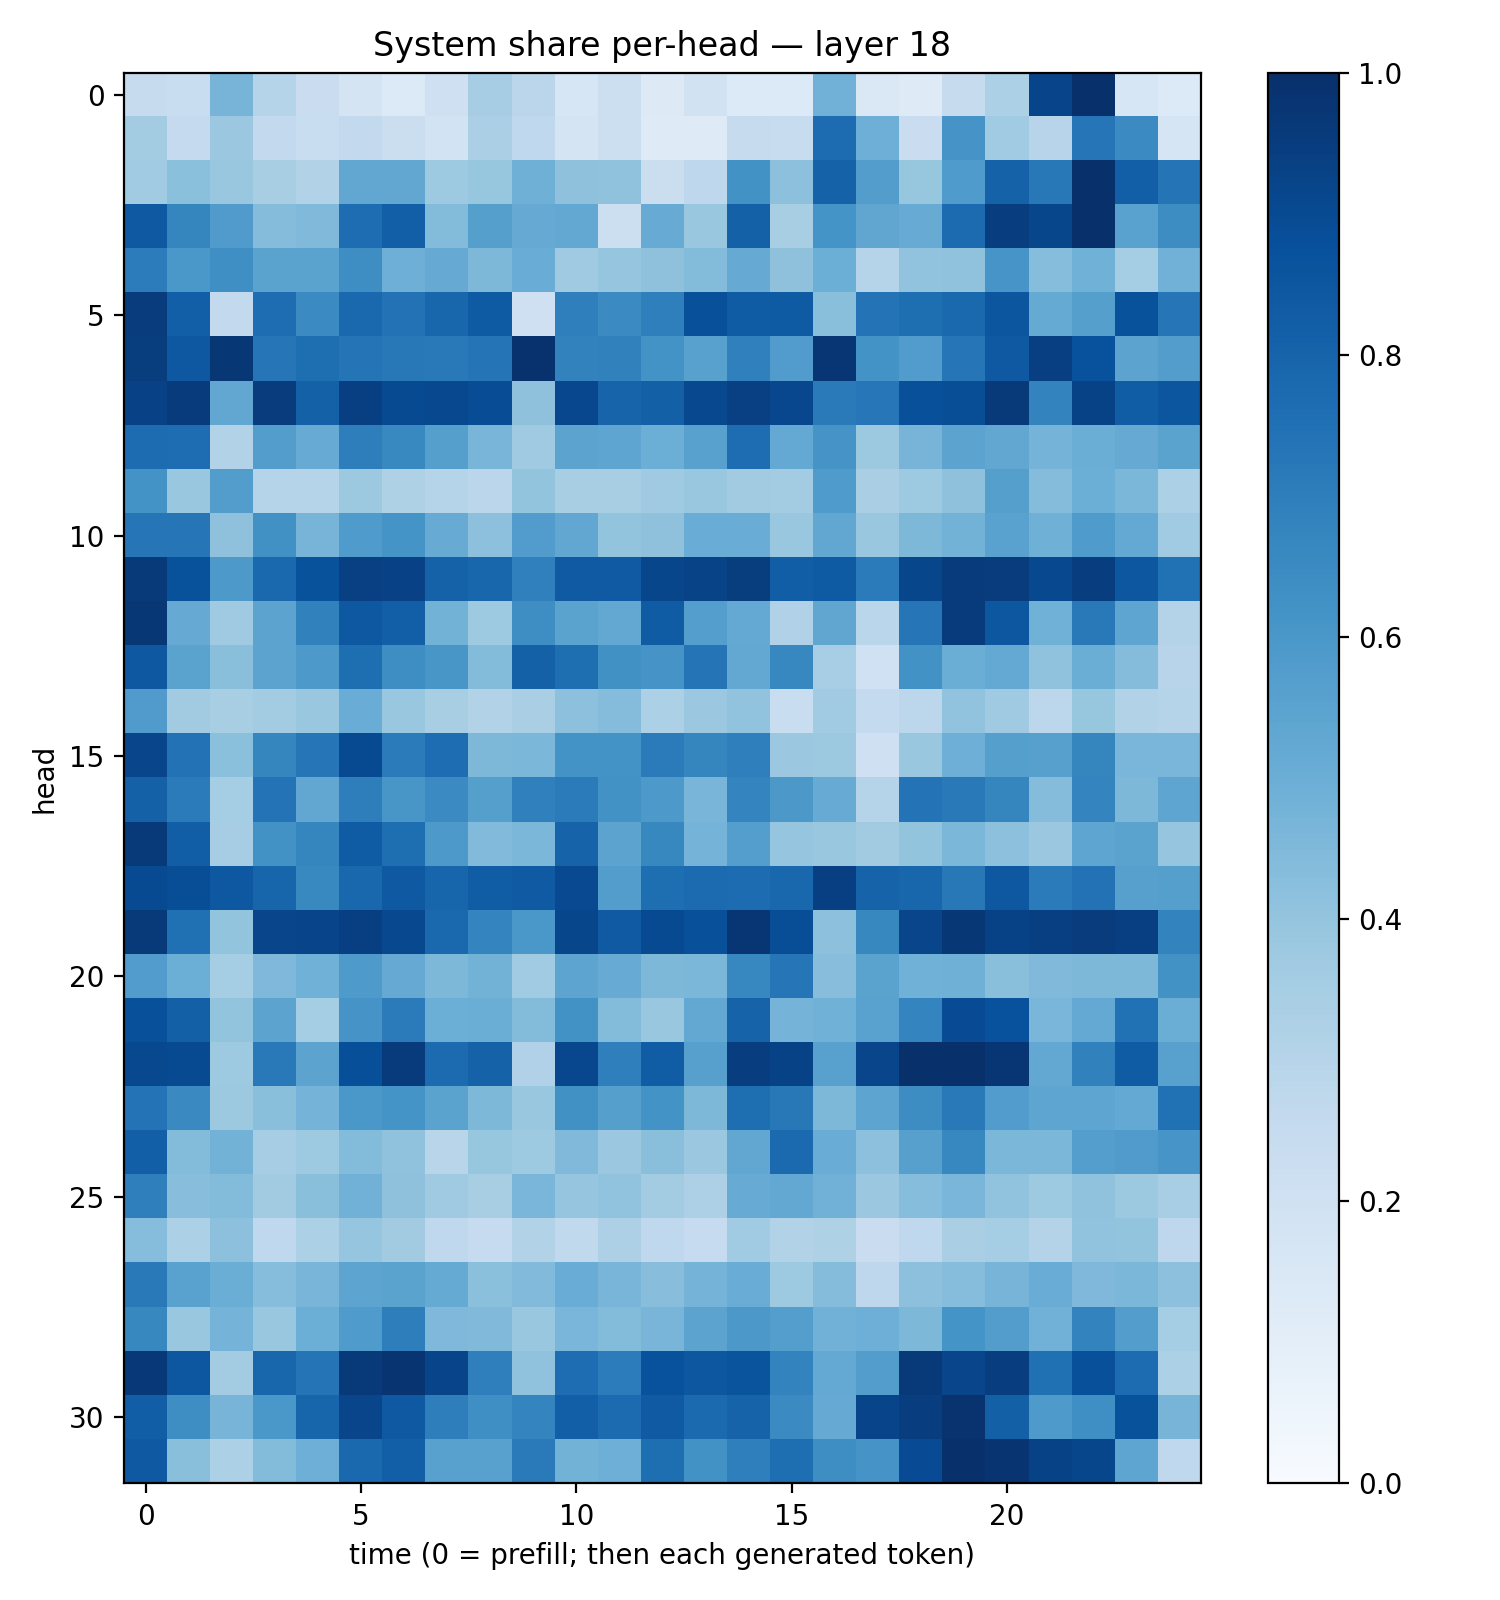

The table this chart was drawn from, first rows:
0.24328859, 0.23153354, 0.46880403, 0.29957303, 0.22713992, 0.1795818, 0.13486427, 0.20925404, 0.34960893, 0.28470147, 0.15633805, 0.21545878, 0.12805295, 0.192988, 0.13386458, 0.13595606, 0.48360878, 0.14173447, 0.12236249, 0.24434617, 0.32926515, 0.92008716, 0.9984131, 0.15962134
0.3585, 0.2514, 0.3811, 0.2593, 0.2343, 0.2579, 0.2241, 0.1841, 0.3357, 0.2657, 0.1738, 0.2167, 0.1242, 0.1214, 0.2427, 0.2364, 0.767, 0.4936, 0.2266, 0.6107, 0.3668, 0.2962, 0.7331, 0.6505
0.367, 0.4184, 0.387, 0.3401, 0.312, 0.528, 0.5283, 0.3728, 0.3927, 0.4886, 0.4132, 0.4089, 0.2244, 0.2773, 0.6219, 0.4157, 0.8071, 0.5731, 0.3932, 0.5846, 0.8056, 0.7212, 0.9994, 0.8196
0.8428, 0.6701, 0.5784, 0.4374, 0.448, 0.764, 0.817, 0.439, 0.5641, 0.5153, 0.5241, 0.2162, 0.5107, 0.389, 0.8116, 0.3435, 0.614, 0.5317, 0.5088, 0.7729, 0.9446, 0.9132, 0.996, 0.5511
0.7058, 0.6006, 0.6367, 0.55, 0.5497, 0.6388, 0.4931, 0.5146, 0.4558, 0.5066, 0.3692, 0.3968, 0.4112, 0.4394, 0.5145, 0.4135, 0.4989, 0.2999, 0.4036, 0.4082, 0.6089, 0.4315, 0.488, 0.3529
0.951, 0.8185, 0.26, 0.7626, 0.6493, 0.778, 0.7458, 0.7926, 0.8359, 0.2073, 0.6923, 0.6501, 0.6952, 0.8787, 0.8294, 0.8334, 0.4225, 0.7397, 0.7613, 0.779, 0.8539, 0.5173, 0.5661, 0.8681
0.9454, 0.8466, 0.9689, 0.727, 0.7581, 0.736, 0.7195, 0.7172, 0.7364, 0.9891, 0.6797, 0.6874, 0.6207, 0.5555, 0.6902, 0.5751, 0.9728, 0.621, 0.5768, 0.7333, 0.8434, 0.9384, 0.8729, 0.5438
0.9332, 0.9539, 0.5299, 0.9502, 0.812, 0.9413, 0.8947, 0.9051, 0.8898, 0.4112, 0.9086, 0.799, 0.8128, 0.9045, 0.9355, 0.9078, 0.7143, 0.7256, 0.8785, 0.8852, 0.963, 0.6766, 0.9277, 0.8259
0.7659, 0.7632, 0.3111, 0.5719, 0.5083, 0.6988, 0.6568, 0.5626, 0.4666, 0.3675, 0.5438, 0.5358, 0.4975, 0.555, 0.7624, 0.5234, 0.6122, 0.3765, 0.4693, 0.5456, 0.5276, 0.4757, 0.5002, 0.5144
0.62, 0.3894, 0.5726, 0.2998, 0.3012, 0.3768, 0.3217, 0.2997, 0.2826, 0.3999, 0.3431, 0.3399, 0.3682, 0.3829, 0.3609, 0.3578, 0.5849, 0.3377, 0.3734, 0.4119, 0.5662, 0.4371, 0.4998, 0.4584
0.7277, 0.7268, 0.4127, 0.6273, 0.4693, 0.5828, 0.6158, 0.5098, 0.4152, 0.5776, 0.5305, 0.4018, 0.4126, 0.5069, 0.5071, 0.3833, 0.5304, 0.3903, 0.4532, 0.4799, 0.5524, 0.4903, 0.5853, 0.521
0.9616, 0.8691, 0.5917, 0.7793, 0.8704, 0.9361, 0.932, 0.8067, 0.7917, 0.6913, 0.8383, 0.8368, 0.9121, 0.9253, 0.9483, 0.8239, 0.8335, 0.7078, 0.9102, 0.9568, 0.9527, 0.9055, 0.9446, 0.8484
0.9711, 0.5141, 0.3708, 0.5445, 0.6846, 0.8458, 0.8201, 0.4793, 0.3731, 0.639, 0.5477, 0.5244, 0.8284, 0.5688, 0.5198, 0.3199, 0.5334, 0.287, 0.7285, 0.9535, 0.8487, 0.4882, 0.7173, 0.5362
0.8466, 0.5478, 0.4256, 0.5431, 0.5935, 0.7598, 0.6379, 0.604, 0.4413, 0.8092, 0.761, 0.6281, 0.6116, 0.7367, 0.5262, 0.6657, 0.3472, 0.1997, 0.6213, 0.5032, 0.5231, 0.4065, 0.5015, 0.4342
0.5812, 0.3619, 0.3431, 0.3575, 0.3906, 0.5046, 0.3883, 0.3428, 0.3151, 0.3363, 0.4168, 0.4354, 0.3296, 0.381, 0.4058, 0.2307, 0.3648, 0.2564, 0.2806, 0.4024, 0.3684, 0.279, 0.3914, 0.314
0.9165, 0.7457, 0.4217, 0.6682, 0.729, 0.8958, 0.7109, 0.7624, 0.4532, 0.4582, 0.6198, 0.6204, 0.7086, 0.6697, 0.6915, 0.3809, 0.3773, 0.2056, 0.3866, 0.4949, 0.5647, 0.5607, 0.6707, 0.4632
0.8092, 0.7078, 0.352, 0.74, 0.5281, 0.6966, 0.6022, 0.6497, 0.5657, 0.6879, 0.7108, 0.6235, 0.5932, 0.4675, 0.6746, 0.5951, 0.5101, 0.3029, 0.7394, 0.7181, 0.6684, 0.4345, 0.6721, 0.4544
0.9604, 0.8232, 0.3484, 0.6238, 0.6698, 0.83, 0.7604, 0.5916, 0.442, 0.4571, 0.8011, 0.5447, 0.6613, 0.4737, 0.5685, 0.396, 0.3888, 0.3627, 0.3987, 0.458, 0.4144, 0.3801, 0.5373, 0.5488
0.8976, 0.8828, 0.844, 0.7934, 0.66, 0.7856, 0.8412, 0.796, 0.8263, 0.8377, 0.8999, 0.5709, 0.7605, 0.7706, 0.7674, 0.7867, 0.9391, 0.8022, 0.7907, 0.7213, 0.8473, 0.709, 0.7446, 0.5594
0.9619, 0.7504, 0.401, 0.9163, 0.9201, 0.9405, 0.9048, 0.7782, 0.6749, 0.5977, 0.9129, 0.8377, 0.8954, 0.8786, 0.9759, 0.8837, 0.4145, 0.6605, 0.9179, 0.9689, 0.9265, 0.939, 0.9502, 0.94
0.5776, 0.4975, 0.3533, 0.4508, 0.487, 0.5898, 0.5142, 0.4542, 0.4773, 0.3645, 0.5406, 0.5112, 0.4535, 0.4585, 0.6662, 0.7315, 0.4267, 0.5492, 0.4867, 0.4912, 0.4238, 0.4454, 0.4535, 0.4557
0.8783, 0.8142, 0.4003, 0.5449, 0.3532, 0.6111, 0.7094, 0.4994, 0.5004, 0.4404, 0.6221, 0.4387, 0.383, 0.5263, 0.8034, 0.475, 0.4876, 0.5535, 0.674, 0.8916, 0.873, 0.4625, 0.5208, 0.7481
0.9029, 0.8974, 0.3729, 0.7176, 0.5438, 0.8793, 0.9537, 0.7711, 0.8072, 0.3167, 0.9082, 0.695, 0.828, 0.5604, 0.9437, 0.9282, 0.5585, 0.9163, 0.9937, 0.9954, 0.9738, 0.5236, 0.686, 0.8283
0.7412, 0.656, 0.3773, 0.4248, 0.4728, 0.6001, 0.6166, 0.547, 0.4565, 0.3836, 0.6274, 0.5628, 0.6177, 0.4552, 0.761, 0.719, 0.4543, 0.5393, 0.6421, 0.7156, 0.578, 0.538, 0.536, 0.5208
0.8173, 0.441, 0.4796, 0.348, 0.3732, 0.4376, 0.4096, 0.2913, 0.3935, 0.3714, 0.4477, 0.3807, 0.4219, 0.3795, 0.5295, 0.7766, 0.5042, 0.4155, 0.5614, 0.6658, 0.4601, 0.4604, 0.5676, 0.5789
0.6933, 0.4275, 0.4381, 0.3618, 0.4224, 0.4822, 0.4108, 0.369, 0.3403, 0.462, 0.3967, 0.4044, 0.3559, 0.3274, 0.5088, 0.5247, 0.4808, 0.3822, 0.433, 0.4624, 0.4033, 0.3739, 0.4074, 0.3754
0.4327, 0.3292, 0.4179, 0.2676, 0.3284, 0.3984, 0.3625, 0.268, 0.2488, 0.3121, 0.2655, 0.3251, 0.2683, 0.2491, 0.3656, 0.3117, 0.3205, 0.2293, 0.2685, 0.3388, 0.3522, 0.3049, 0.4037, 0.3998
0.7167, 0.553, 0.5019, 0.43, 0.4686, 0.5423, 0.5502, 0.5174, 0.4211, 0.4416, 0.5065, 0.4669, 0.4281, 0.4736, 0.5058, 0.3716, 0.4354, 0.2764, 0.4144, 0.4302, 0.4701, 0.5068, 0.4503, 0.4584
0.6629, 0.3882, 0.4735, 0.3869, 0.4986, 0.5841, 0.697, 0.4515, 0.4485, 0.3877, 0.4615, 0.4405, 0.4662, 0.5453, 0.5975, 0.5694, 0.4831, 0.493, 0.4564, 0.6161, 0.5714, 0.4821, 0.6791, 0.5731
0.9673, 0.8489, 0.3592, 0.7902, 0.7382, 0.9632, 0.9786, 0.9187, 0.6915, 0.4075, 0.7617, 0.7052, 0.8726, 0.8483, 0.8609, 0.6759, 0.523, 0.573, 0.9622, 0.916, 0.945, 0.7504, 0.8755, 0.7674
0.8231, 0.6402, 0.4716, 0.5999, 0.7952, 0.9165, 0.8433, 0.6962, 0.6352, 0.6748, 0.8186, 0.773, 0.8374, 0.7761, 0.8031, 0.6499, 0.5122, 0.9217, 0.942, 0.9864, 0.8131, 0.588, 0.6353, 0.8676
0.8435, 0.4225, 0.331, 0.4394, 0.4932, 0.7808, 0.8171, 0.5573, 0.5562, 0.7136, 0.4804, 0.4944, 0.7616, 0.6237, 0.6952, 0.7592, 0.6367, 0.6118, 0.8939, 0.9978, 0.9837, 0.9273, 0.9104, 0.5353
